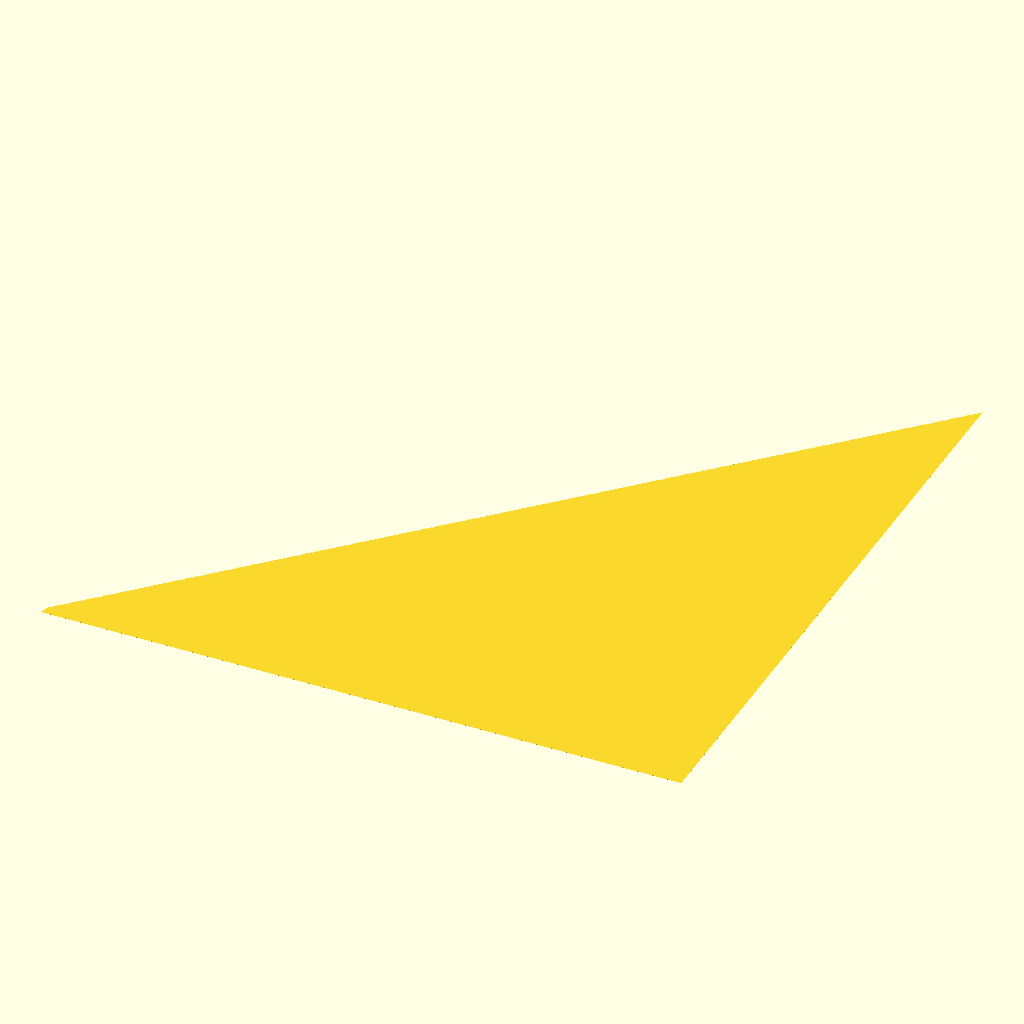
Cell 1 — every parameter at its default value.
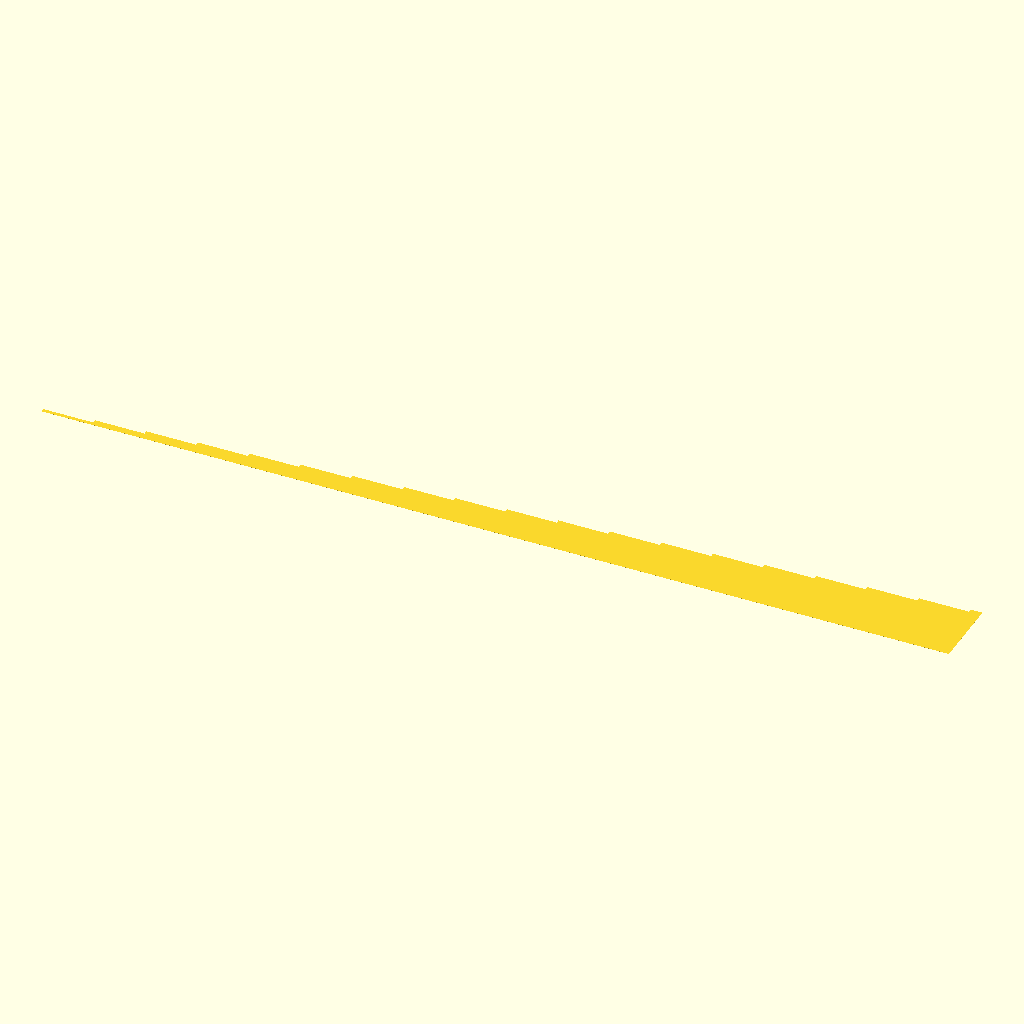
Cell 2: the same model with showOutput = "cash".
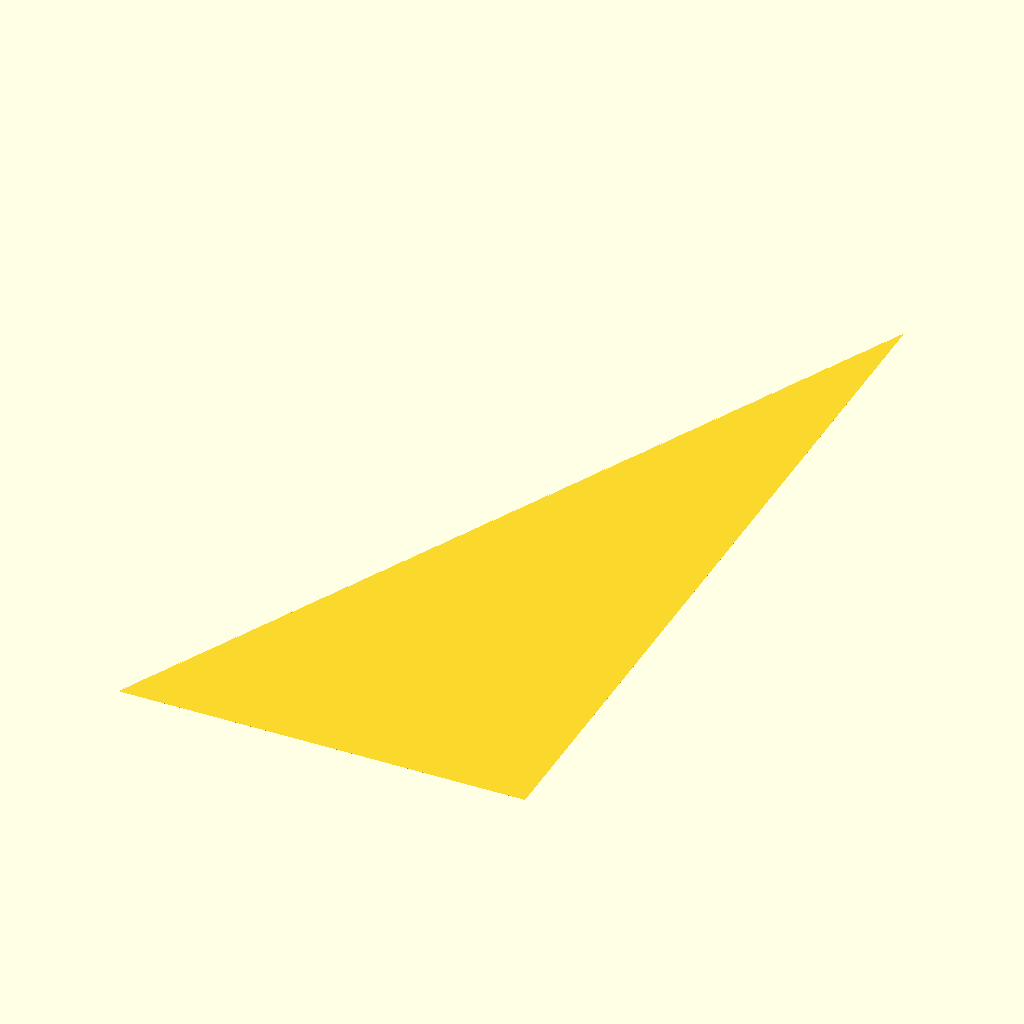
Cell 3 — ppd2ndTierPnts set to 50, the other parameters unchanged.
The same orthographic view direction (rotation 55°, 0°, 25°; colour scheme Cornfield) for every cell, with the view re-fitted per cell, so scale and position can differ between cells.
The OpenSCAD source (MakerWorldCalculator.scad):
pointsPerDownload=[[30,10,0],[25,25,50]]; //Points,perDownloads,Threshold

/* [show] */
showOutput="points"; //["points","cash"]

/* [Points from downloads] */
//1st Tier Points..
ppd1stTierPnts=30; 
//..per Downloads..
ppd1stTierDowns=10;
//..from Download No
ppd1stTierThres=0;

//2nd Tier Points..
ppd2ndTierPnts=25;
//..per Downloads..
ppd2ndTierThres=51;
//..from Download No
ppd2ndTierDowns=25;

downloads=10000;

/* [Cash from Points] */
cashCurrency = "EUR";
//value of one gift card
cashCardVal = 40;
//Points to spend for one card
cashPointsPerCard= 524;
cashTarget=1000;

pointsArray=[for (i=[0:downloads]) pointsFromDownloads(i)];
cashArray=[for (i=[0:downloads]) cashFromPoints(pointsFromDownloads(i))];

echo(str("Revenue: ",cashFromPoints(pointsFromDownloads(downloads))," ",cashCurrency));


if (showOutput=="points")
  polygon(graphFromArray(pointsArray));
else
  polygon(graphFromArray(cashArray));


function graphFromArray(array,unitScale=[1,1],poly=[[0,0]],iter=0)=let(
  y=iter<len(array) ? array[iter]*unitScale.y : 0,
  x=iter*unitScale.x
) iter<len(array) ? graphFromArray(array,unitScale,concat(poly,[[x,y]]),iter+1) : concat(poly,[[poly[iter].x,0]]);

function pointsFromDownloads(downloads)=let(
  firstTier= (downloads>=ppd2ndTierThres) ? ppd1stTierPnts * (ppd2ndTierThres-1)/ppd1stTierDowns :
                                            ppd1stTierPnts * floor(downloads/ppd1stTierDowns) ,
  secondTier= (downloads>=ppd2ndTierThres) ? ppd2ndTierPnts * floor((downloads - ppd2ndTierThres+1)/ppd2ndTierDowns) : 0
) firstTier+secondTier;

function cashFromPoints(points)=cashCardVal*floor(points/cashPointsPerCard);
Customizer parameters (derived from the source; name, type, default, range or options):
showOutput: string, default "points", options "points", "cash"
ppd1stTierPnts: number, default 30
ppd1stTierDowns: number, default 10
ppd1stTierThres: number, default 0
ppd2ndTierPnts: number, default 25
ppd2ndTierThres: number, default 51
ppd2ndTierDowns: number, default 25
downloads: number, default 10000
cashCurrency: string, default "EUR"
cashCardVal: number, default 40
cashPointsPerCard: number, default 524
cashTarget: number, default 1000
